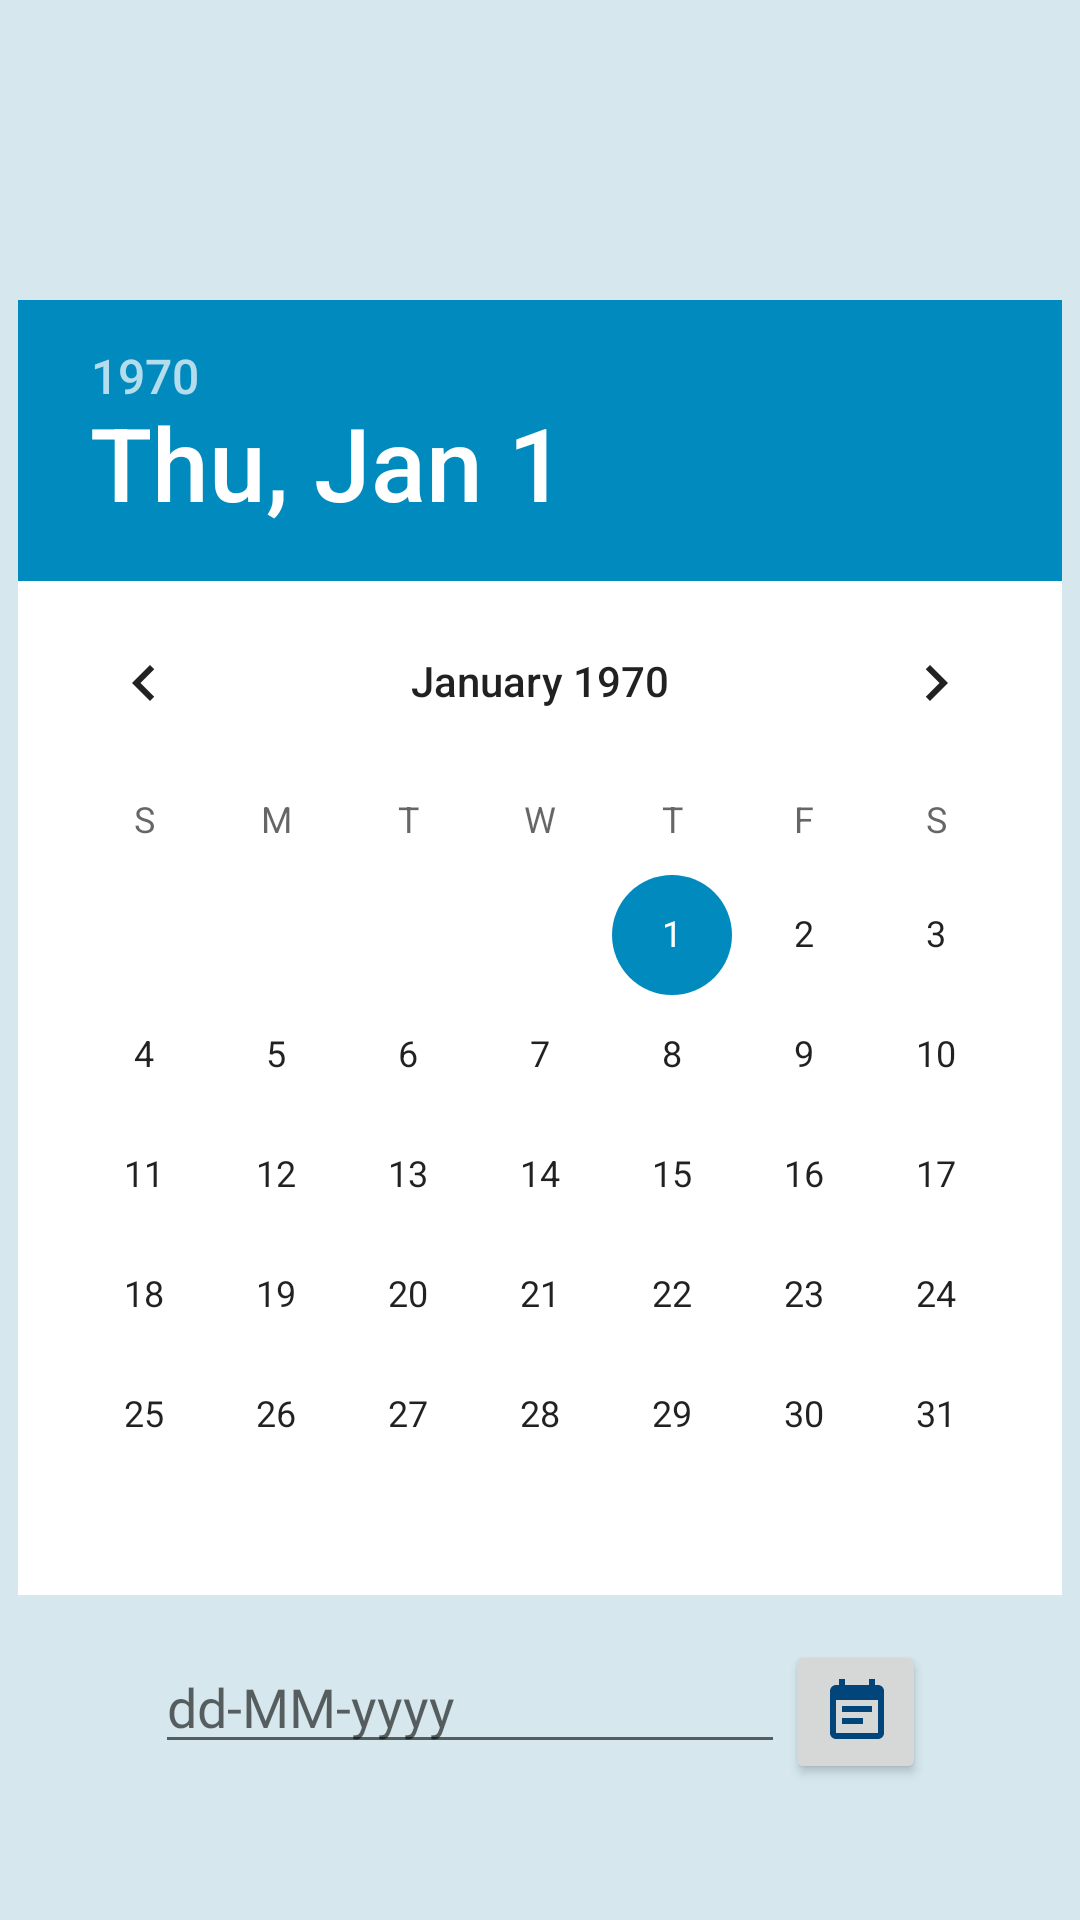

Layout XML and referenced resources for this Android screen:
<!-- AndroidManifest.xml: application theme AppTheme -->
<!-- res/layout/fragment_main_calendar.xml -->
<?xml version="1.0" encoding="utf-8"?>
<androidx.constraintlayout.widget.ConstraintLayout xmlns:android="http://schemas.android.com/apk/res/android"
    xmlns:tools="http://schemas.android.com/tools"
    android:layout_width="match_parent"
    android:layout_height="match_parent"
    xmlns:app="http://schemas.android.com/apk/res-auto"
    android:background="#D6E8EE"
    android:id="@+id/main_Calendar"
    tools:context=".MainCalendar">

    <androidx.viewpager.widget.ViewPager
        android:id="@+id/viewPager"
        android:layout_width="0dp"
        android:layout_height="0dp"
        app:layout_constraintBottom_toBottomOf="parent"
        app:layout_constraintLeft_toLeftOf="parent"
        app:layout_constraintRight_toRightOf="parent"
        app:layout_constraintTop_toTopOf="parent" />

    <DatePicker
        android:id="@+id/datePicker"
        android:layout_width="wrap_content"
        android:layout_height="wrap_content"
        android:layout_marginTop="100dp"
        android:datePickerMode="calendar"
        android:background="#FFFFFF"
        android:theme="@style/datepicker"
        app:layout_constraintEnd_toEndOf="parent"
        app:layout_constraintStart_toStartOf="parent"
        app:layout_constraintTop_toTopOf="parent"/>

    <LinearLayout
        android:id="@+id/linearLayout"
        android:layout_width="wrap_content"
        android:layout_height="wrap_content"
        android:layout_marginTop="15dp"
        android:theme="@style/datepicker"
        android:orientation="horizontal"
        app:layout_constraintEnd_toEndOf="parent"
        app:layout_constraintStart_toStartOf="parent"
        app:layout_constraintTop_toBottomOf="@+id/datePicker">

        <EditText
            android:id="@+id/editText_date"
            android:layout_width="wrap_content"
            android:layout_height="wrap_content"
            android:layout_weight="1"
            android:ems="10"
            android:fontFamily="@font/font2"
            android:hint="dd-MM-yyyy"
            android:inputType="date" />

        <Button
            android:id="@+id/button_date"
            android:layout_width="47dp"
            android:layout_height="wrap_content"
            android:drawableLeft="@drawable/ic_event_note_black_24dp"/>
    </LinearLayout>

</androidx.constraintlayout.widget.ConstraintLayout>
<!-- resources referenced by this layout -->
<resources>
  <!-- drawable ic_event_note_black_24dp (drawable) -->
  <vector xmlns:android="http://schemas.android.com/apk/res/android"
      android:width="24dp"
      android:height="24dp"
      android:viewportWidth="24"
      android:viewportHeight="24">
    <path
        android:pathData="M17,10L7,10v2h10v-2zM19,3h-1L18,1h-2v2L8,3L8,1L6,1v2L5,3c-1.11,0 -1.99,0.9 -1.99,2L3,19c0,1.1 0.89,2 2,2h14c1.1,0 2,-0.9 2,-2L21,5c0,-1.1 -0.9,-2 -2,-2zM19,19L5,19L5,8h14v11zM14,14L7,14v2h7v-2z"
        android:fillColor="#02457A"/>
  </vector>
  <style name="datepicker" parent="Theme.AppCompat.Light.Dialog">
          <item name="colorAccent">#018ABE</item>
          <item name="colorPrimaryDark">#018ABE</item>
          <item name="colorPrimary">#97CADB</item>
      </style>
  <style name="AppTheme" parent="Theme.AppCompat.Light.NoActionBar">
          <item name="colorAccent">#018ABE</item>
          <item name="colorPrimaryDark">#018ABE</item>
          <item name="colorPrimary">#97CADB</item>
      </style>
</resources>
